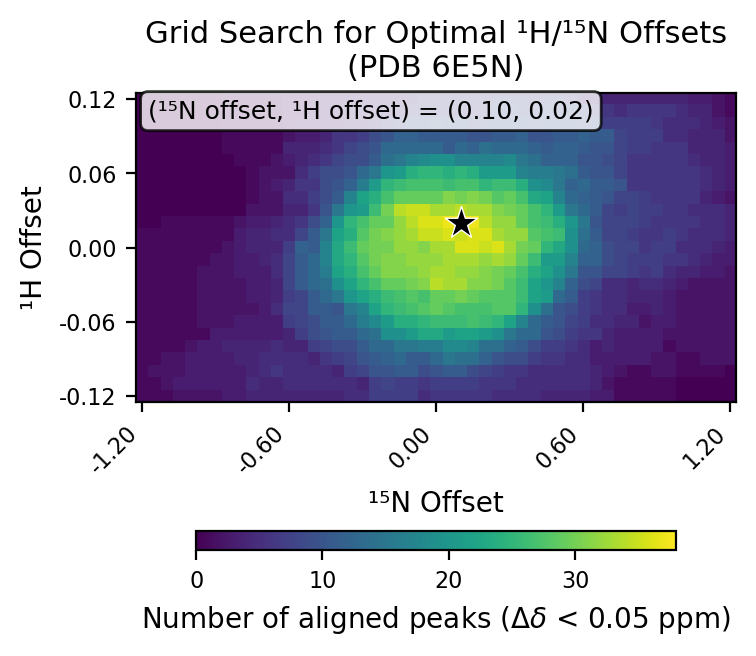

Data behind this chart, as committed beside it:
# h_min, -0.12
# h_max, 0.12
# h_step, 0.01
# n_min, -1.2
# n_max, 1.2
# n_step, 0.05
# cutoff, 0.05
h_values, -0.12, -0.11, -0.1, -0.09, -0.08, -0.07, -0.06, -0.05, -0.04, -0.03, -0.02, -0.01, 0.0, 0.01, 0.02, 0.03, 0.04, 0.05, 0.06, 0.07, 0.08, 0.09, 0.1
n_values, -1.2, -1.15, -1.1, -1.05, -1.0, -0.95, -0.9, -0.85, -0.8, -0.75, -0.7, -0.65, -0.6, -0.55, -0.5, -0.45, -0.4, -0.35, -0.3, -0.25, -0.2, -0.15, -0.1
-0.12, 1, 1, 1, 2, 2, 2, 2, 3, 3, 4, 4, 4, 4, 4, 4, 4, 4, 5, 5, 7, 7, 7, 7
-0.11, 1, 1, 2, 3, 3, 3, 3, 3, 3, 5, 4, 4, 5, 5, 5, 5, 5, 5, 4, 7, 8, 7, 7
-0.1, 1, 2, 2, 2, 3, 3, 3, 3, 3, 4, 5, 6, 5, 5, 5, 5, 4, 7, 8, 10, 10, 11, 11
-0.09, 1, 1, 2, 2, 3, 3, 3, 3, 4, 4, 5, 5, 5, 5, 4, 6, 7, 8, 10, 11, 12, 13, 11
-0.08, 1, 1, 1, 1, 2, 3, 3, 4, 4, 4, 4, 5, 4, 4, 7, 8, 9, 9, 11, 13, 13, 15, 15
-0.07, 1, 1, 1, 1, 1, 1, 3, 3, 3, 3, 3, 3, 4, 7, 9, 10, 11, 11, 13, 14, 19, 19, 21
-0.06, 1, 1, 1, 1, 1, 2, 2, 2, 3, 3, 3, 3, 7, 8, 9, 11, 11, 13, 16, 18, 21, 24, 24
-0.05, 1, 1, 1, 1, 1, 2, 2, 2, 2, 2, 3, 5, 8, 8, 11, 11, 10, 15, 17, 22, 25, 26, 27
-0.04, 1, 1, 1, 1, 1, 2, 2, 2, 2, 3, 3, 4, 7, 8, 11, 13, 15, 20, 22, 24, 26, 27, 28
-0.03, 1, 1, 1, 1, 1, 2, 2, 2, 2, 3, 3, 4, 8, 11, 13, 14, 19, 22, 25, 27, 29, 29, 30
-0.02, 1, 1, 1, 1, 1, 2, 2, 2, 3, 3, 3, 5, 8, 11, 13, 16, 22, 24, 27, 29, 31, 31, 31
-0.01, 1, 1, 1, 1, 1, 1, 2, 2, 3, 3, 4, 5, 8, 11, 13, 17, 23, 25, 28, 30, 31, 31, 32
0.0, 1, 1, 1, 1, 1, 1, 1, 2, 3, 4, 4, 4, 7, 12, 11, 17, 23, 26, 29, 30, 30, 32, 32
0.01, 1, 1, 1, 1, 1, 1, 1, 1, 3, 4, 4, 5, 5, 8, 11, 15, 22, 24, 28, 30, 31, 32, 33
0.02, 0, 0, 1, 1, 1, 1, 1, 1, 2, 3, 3, 4, 5, 6, 9, 12, 20, 25, 27, 29, 29, 32, 34
0.03, 0, 0, 0, 0, 0, 0, 0, 0, 0, 2, 2, 2, 4, 4, 6, 10, 15, 20, 21, 26, 30, 34, 35
0.04, 0, 0, 0, 0, 0, 0, 0, 0, 0, 1, 2, 2, 5, 5, 7, 9, 11, 17, 22, 24, 27, 29, 29
0.05, 0, 0, 0, 0, 0, 0, 0, 0, 0, 1, 2, 3, 4, 6, 6, 9, 10, 12, 16, 21, 25, 26, 27
0.06, 0, 0, 0, 0, 0, 0, 0, 0, 0, 1, 2, 2, 2, 5, 7, 9, 9, 10, 13, 15, 20, 21, 24
0.07, 0, 0, 0, 0, 0, 0, 0, 0, 1, 1, 1, 2, 3, 4, 5, 6, 8, 9, 9, 11, 14, 15, 17
0.08, 0, 0, 0, 0, 0, 0, 0, 1, 1, 1, 1, 1, 4, 4, 4, 5, 6, 8, 9, 10, 13, 13, 13
0.09, 0, 0, 0, 0, 0, 0, 0, 1, 1, 1, 1, 1, 2, 3, 3, 4, 6, 6, 7, 9, 10, 12, 12
0.1, 0, 0, 0, 0, 0, 0, 0, 1, 1, 1, 1, 1, 2, 3, 3, 3, 3, 4, 4, 5, 7, 8, 10
0.11, 0, 0, 0, 0, 0, 0, 0, 1, 1, 1, 1, 1, 2, 2, 3, 3, 3, 4, 4, 4, 4, 5, 6
0.12, 0, 0, 0, 0, 0, 0, 0, 1, 1, 1, 1, 1, 2, 2, 2, 3, 3, 3, 4, 4, 4, 4, 5
best_n_offset, 0.1
best_h_offset, 0.02
best_count, 38
